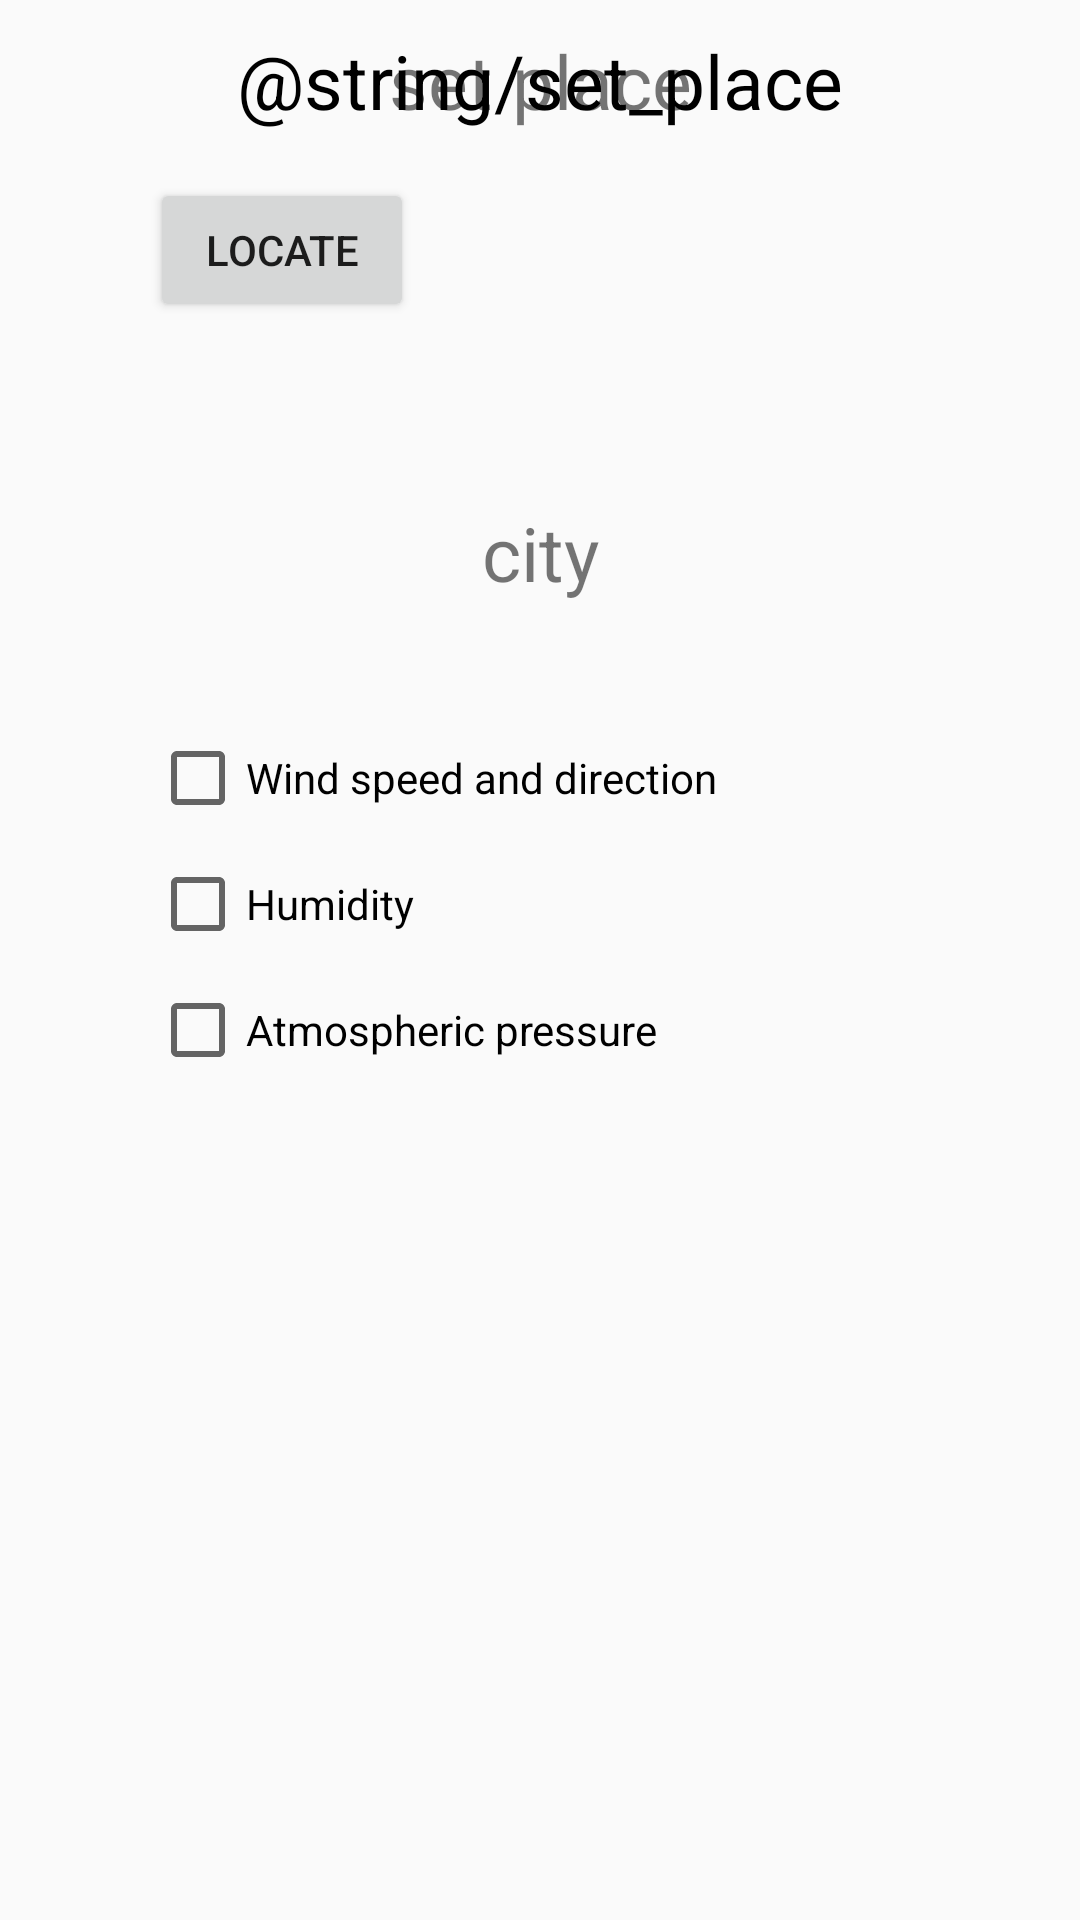

The Android layout XML behind this screen, and the referenced resources:
<!-- AndroidManifest.xml: application theme AppTheme -->
<!-- res/layout/settings.xml -->
<?xml version="1.0" encoding="utf-8"?>
<FrameLayout
    xmlns:android="http://schemas.android.com/apk/res/android"
    xmlns:app="http://schemas.android.com/apk/res-auto"
    xmlns:tools="http://schemas.android.com/tools"
    android:layout_width="match_parent"
    android:layout_height="match_parent">

    <androidx.constraintlayout.widget.ConstraintLayout
        android:id="@+id/settings_screen"
        android:layout_width="match_parent"
        android:layout_height="match_parent"
        tools:visibility="visible">

        <ImageButton
            android:id="@+id/back_to_main_button"
            android:layout_width="@dimen/image_size_normal"
            android:layout_height="@dimen/image_size_normal"
            android:layout_marginStart="@dimen/margin_small"
            android:layout_marginTop="@dimen/margin_small"
            android:background="@null"
            android:contentDescription="@string/back_to_main_button"
            app:layout_constraintStart_toStartOf="parent"
            app:layout_constraintTop_toTopOf="parent"
            app:srcCompat="@drawable/ic_arrow_back_black_36dp" />

        <TextView
            android:id="@+id/places_screen_button"
            android:layout_width="wrap_content"
            android:layout_height="wrap_content"
            android:layout_marginTop="@dimen/margin_small"
            android:text="@string/set_place"
            android:textSize="@dimen/text_size_normal"
            android:textColor="#000"
            app:layout_constraintEnd_toEndOf="parent"
            app:layout_constraintStart_toStartOf="parent"
            app:layout_constraintTop_toTopOf="parent" />

        <CheckBox
            android:id="@+id/wind_checkbox"
            android:layout_width="wrap_content"
            android:layout_height="wrap_content"
            android:layout_marginStart="@dimen/margin_normal"
            android:text="@string/wind"
            app:layout_constraintBottom_toBottomOf="parent"
            app:layout_constraintStart_toStartOf="parent"
            app:layout_constraintTop_toTopOf="parent"
            app:layout_constraintVertical_bias="0.4" />

        <CheckBox
            android:id="@+id/humidity_checkbox"
            android:layout_width="wrap_content"
            android:layout_height="wrap_content"
            android:layout_marginTop="@dimen/margin_small"
            android:text="@string/humidity"
            app:layout_constraintStart_toStartOf="@+id/wind_checkbox"
            app:layout_constraintTop_toBottomOf="@+id/wind_checkbox" />

        <CheckBox
            android:id="@+id/pressure_checkbox"
            android:layout_width="wrap_content"
            android:layout_height="wrap_content"
            android:layout_marginTop="@dimen/margin_small"
            android:text="@string/pressure"
            app:layout_constraintStart_toStartOf="@+id/humidity_checkbox"
            app:layout_constraintTop_toBottomOf="@+id/humidity_checkbox" />

    </androidx.constraintlayout.widget.ConstraintLayout>

    <androidx.constraintlayout.widget.ConstraintLayout
        android:id="@+id/places_screen"
        android:layout_width="match_parent"
        android:layout_height="match_parent"
        tools:visibility="gone">

        <ImageButton
            android:id="@+id/back_to_settings_button"
            android:layout_width="@dimen/image_size_normal"
            android:layout_height="@dimen/image_size_normal"
            android:layout_marginStart="@dimen/margin_small"
            android:layout_marginTop="@dimen/margin_small"
            android:background="@null"
            android:contentDescription="@string/back_to_settings_button"
            app:layout_constraintStart_toStartOf="parent"
            app:layout_constraintTop_toTopOf="parent"
            app:srcCompat="@drawable/ic_arrow_back_black_36dp" />

        <TextView
            android:id="@+id/place_set"
            android:layout_width="wrap_content"
            android:layout_height="wrap_content"
            android:layout_marginTop="@dimen/margin_small"
            android:text="@string/place"
            android:textSize="@dimen/text_size_normal"
            app:layout_constraintEnd_toEndOf="parent"
            app:layout_constraintStart_toStartOf="parent"
            app:layout_constraintTop_toTopOf="parent" />

        <Button
            android:id="@+id/locate_button"
            android:layout_width="wrap_content"
            android:layout_height="wrap_content"
            android:layout_marginStart="@dimen/margin_normal"
            android:text="@string/locate"
            app:layout_constraintBottom_toBottomOf="parent"
            app:layout_constraintStart_toStartOf="parent"
            app:layout_constraintTop_toTopOf="parent"
            app:layout_constraintVertical_bias="0.1" />

        <ScrollView
            android:id="@+id/cities"
            android:layout_width="wrap_content"
            android:layout_height="wrap_content"
            android:layout_margin="@dimen/margin_normal"
            app:layout_constraintEnd_toEndOf="parent"
            app:layout_constraintStart_toStartOf="parent"
            app:layout_constraintTop_toBottomOf="@+id/locate_button">

            <LinearLayout
                android:layout_width="wrap_content"
                android:layout_height="wrap_content"
                android:orientation="vertical">

                <TextView
                    android:id="@+id/city"
                    android:layout_width="wrap_content"
                    android:layout_height="wrap_content"
                    android:padding="@dimen/margin_small"
                    android:text="@string/city"
                    android:textSize="@dimen/text_size_normal" />

            </LinearLayout>

        </ScrollView>


    </androidx.constraintlayout.widget.ConstraintLayout>

    </FrameLayout>
<!-- resources referenced by this layout -->
<resources>
  <dimen name="image_size_normal">40dp</dimen>
  <dimen name="margin_normal">50dp</dimen>
  <dimen name="margin_small">10dp</dimen>
  <dimen name="text_size_normal">25sp</dimen>
  <string name="back_to_main_button">back_to_main_button</string>
  <string name="back_to_settings_button">back_to_settings_button</string>
  <string name="city">city</string>
  <string name="humidity">Humidity</string>
  <string name="locate">locate</string>
  <string name="place">set place</string>
  <string name="pressure">Atmospheric pressure</string>
  <string name="set_place">set place &gt;</string>
  <string name="wind">Wind speed and direction</string>
  <style name="AppTheme" parent="Theme.AppCompat.DayNight.NoActionBar">
          <item name="colorPrimary">@color/colorPrimary</item>
          <item name="colorPrimaryDark">@color/colorPrimaryDark</item>
          <item name="colorAccent">@color/colorAccent</item>
      </style>
  <!-- not gathered from this repository: default colours our renderer supplied (Android Studio template values) -->
  <color name="colorPrimary">#FF6200EE</color>
  <color name="colorPrimaryDark">#FF3700B3</color>
  <color name="colorAccent">#FF03DAC5</color>
</resources>
